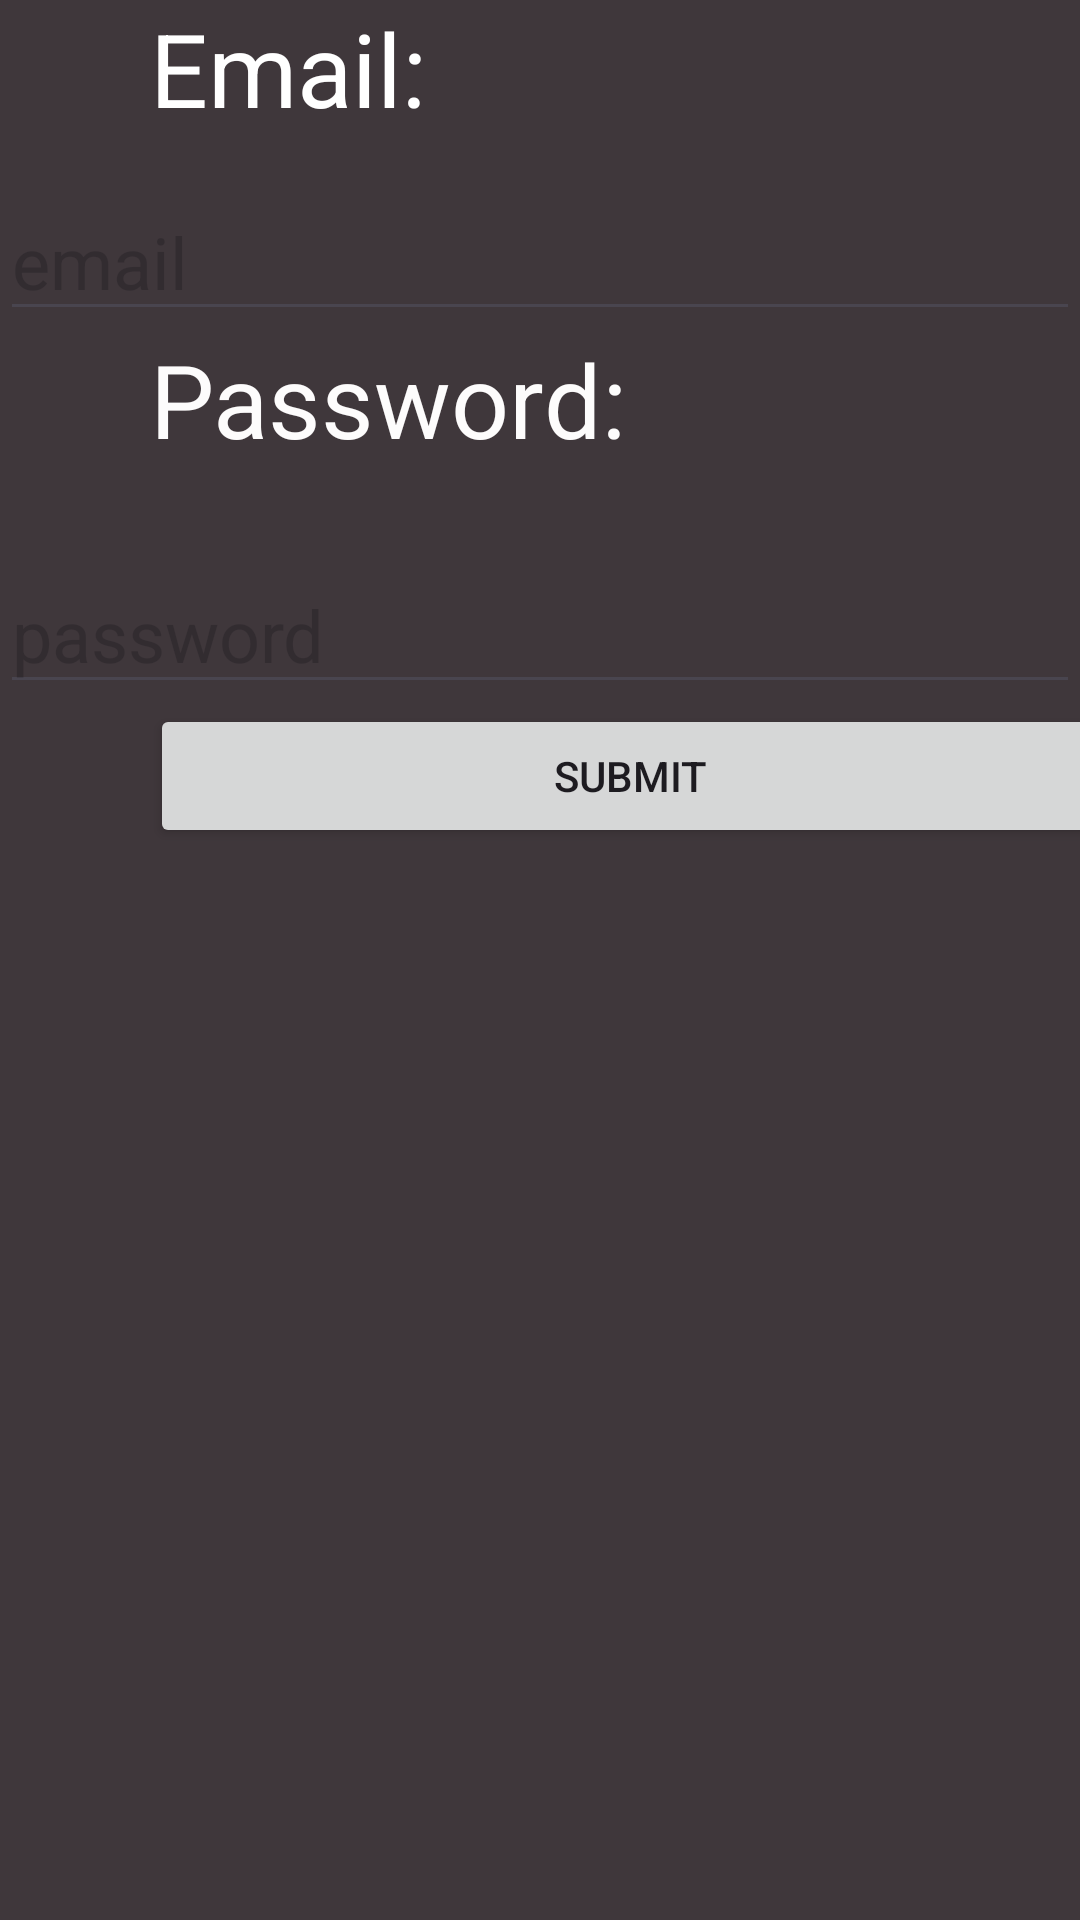

Produce the Android XML layout that renders to this screen, including the resource entries it uses.
<!-- AndroidManifest.xml: application theme Theme.Labapp -->
<!-- res/layout/activity_main.xml -->
<?xml version="1.0" encoding="utf-8"?>
<LinearLayout xmlns:android="http://schemas.android.com/apk/res/android"
    xmlns:app="http://schemas.android.com/apk/res-auto"
    xmlns:tools="http://schemas.android.com/tools"
    android:layout_width="match_parent"
    android:layout_height="match_parent"
    android:background="#DF241C1F"
    android:orientation="vertical"
    tools:context=".MainActivity">

    <TextView
        android:id="@+id/textView4"
        android:layout_width="match_parent"
        android:layout_height="61dp"
        android:paddingStart="50dp"
        android:text="Email:"
        android:textColor="#FFFFFF"
        android:textSize="34sp" />

    <EditText
        android:id="@+id/editTextTextEmailAddress4"
        android:layout_width="match_parent"
        android:layout_height="wrap_content"
        android:ems="10"
        android:inputType="textEmailAddress"
        android:textColor="#FFFFFF"
        android:textSize="24sp"
        android:hint="email" />

    <TextView
        android:id="@+id/textView5"
        android:layout_width="match_parent"
        android:layout_height="75dp"
        android:paddingStart="50dp"
        android:text="Password:"
        android:textColor="#FDFCFC"
        android:textSize="34sp" />

    <EditText
        android:id="@+id/editTextTextPassword"
        android:layout_width="match_parent"
        android:layout_height="wrap_content"
        android:ems="10"
        android:inputType="textPassword"
        android:textColor="#FFFFFF"
        android:textSize="24sp"
        android:hint="password"  />

    <Button
        android:id="@+id/button2"
        android:layout_width="320dp"
        android:layout_height="wrap_content"
        android:layout_marginStart="50dp"
        android:text="Submit" />
</LinearLayout>
<!-- resources referenced by this layout -->
<resources>
  <style name="Theme.Labapp" parent="Base.Theme.Labapp" />
  <style name="Base.Theme.Labapp" parent="Theme.Material3.DayNight.NoActionBar">
          
          
      </style>
</resources>
